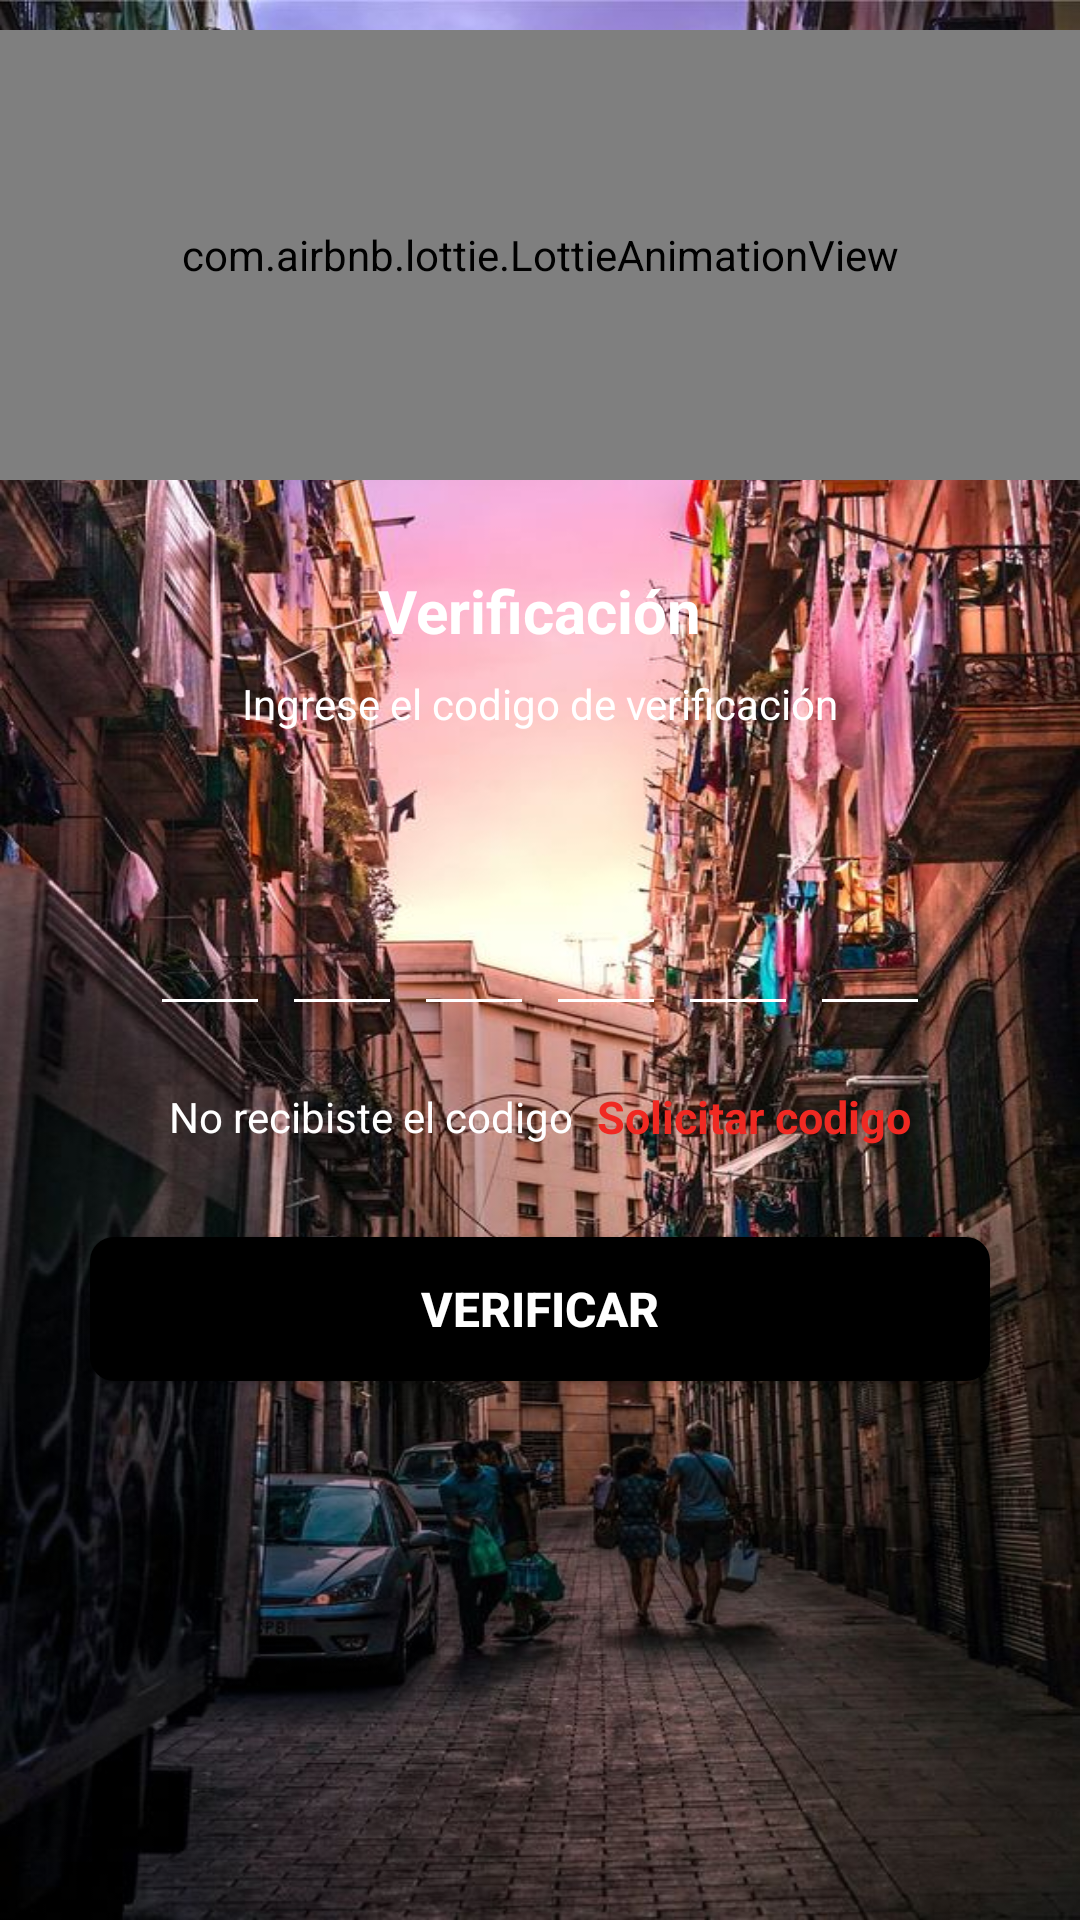

This screen was rendered from an Android layout file. Write that file and the resources it references.
<!-- AndroidManifest.xml: application theme Theme.AlarmaVecinal -->
<!-- res/layout/activity_validar_codigo.xml -->
<?xml version="1.0" encoding="utf-8"?>
<ScrollView xmlns:android="http://schemas.android.com/apk/res/android"
    xmlns:app="http://schemas.android.com/apk/res-auto"
    xmlns:tools="http://schemas.android.com/tools"
    android:layout_width="match_parent"
    android:layout_height="match_parent"
    android:overScrollMode="never"
    android:scrollbars="none"
    android:background="@drawable/fondo"
    tools:context=".ValidarCodigoActivity">

    <LinearLayout
        android:layout_width="match_parent"
        android:layout_height="wrap_content"
        android:gravity="center_horizontal"
        android:orientation="vertical">

        <com.airbnb.lottie.LottieAnimationView
            android:layout_width="match_parent"
            android:layout_height="150dp"
            android:layout_gravity="center"
            android:layout_marginTop="10dp"
            app:lottie_autoPlay="true"
            app:lottie_fileName="retrieve_message.json"
            app:lottie_imageAssetsFolder="assets"
            app:lottie_loop="true" />
        <TextView
            android:layout_width="wrap_content"
            android:layout_height="wrap_content"
            android:layout_marginTop="30dp"
            android:text="@string/otp_veritication"
            android:textColor="@color/white"
            android:textSize="20sp"
            android:textStyle="bold"/>
        <TextView
            android:layout_width="match_parent"
            android:layout_height="wrap_content"
            android:layout_marginStart="50dp"
            android:layout_marginTop="8dp"
            android:layout_marginEnd="50dp"
            android:gravity="center"
            android:text="@string/ingrese_el_codigo_otp"
            android:textColor="@color/white"
            android:textSize="14sp"/>
        <TextView
            android:id="@+id/textMobile"
            android:layout_width="match_parent"
            android:layout_height="wrap_content"
            android:layout_marginStart="50dp"
            android:layout_marginEnd="50dp"
            android:layout_marginTop="4dp"
            android:gravity="center"
            android:textColor="@color/black"
            android:textSize="14sp"
            android:textStyle="bold"/>
        <LinearLayout
            android:layout_width="match_parent"
            android:layout_height="wrap_content"
            android:layout_marginTop="30dp"
            android:gravity="center"
            android:orientation="horizontal">

            <EditText
                android:id="@+id/inputCode1"
                android:layout_width="40dp"
                android:layout_height="45dp"
                android:gravity="center"
                android:imeOptions="actionNext"
                android:importantForAutofill="no"
                android:inputType="number"
                android:maxLength="1"
                android:textColor="@color/white"
                android:textSize="24sp"
                android:textStyle="bold"
                android:backgroundTint="@color/white"
                tools:ignore="LabelFor"/>

            <EditText
                android:id="@+id/inputCode2"
                android:layout_width="40dp"
                android:layout_height="45dp"
                android:layout_marginStart="4dp"
                android:gravity="center"
                android:imeOptions="actionNext"
                android:importantForAutofill="no"
                android:inputType="number"
                android:maxLength="1"
                android:textColor="@color/white"
                android:textSize="24sp"
                android:textStyle="bold"
                android:backgroundTint="@color/white"
                tools:ignore="LabelFor"/>

            <EditText
                android:id="@+id/inputCode3"
                android:layout_width="40dp"
                android:layout_height="45dp"
                android:layout_marginStart="4dp"
                android:gravity="center"
                android:imeOptions="actionNext"
                android:importantForAutofill="no"
                android:inputType="number"
                android:maxLength="1"
                android:textColor="@color/white"
                android:textSize="24sp"
                android:textStyle="bold"
                android:backgroundTint="@color/white"
                tools:ignore="LabelFor"/>

            <EditText
                android:id="@+id/inputCode4"
                android:layout_width="40dp"
                android:layout_height="45dp"
                android:layout_marginStart="4dp"
                android:gravity="center"
                android:imeOptions="actionNext"
                android:importantForAutofill="no"
                android:inputType="number"
                android:maxLength="1"
                android:textColor="@color/white"
                android:textSize="24sp"
                android:textStyle="bold"
                android:backgroundTint="@color/white"
                tools:ignore="LabelFor"/>

            <EditText
                android:id="@+id/inputCode5"
                android:layout_width="40dp"
                android:layout_height="45dp"
                android:layout_marginStart="4dp"
                android:gravity="center"
                android:imeOptions="actionNext"
                android:importantForAutofill="no"
                android:inputType="number"
                android:maxLength="1"
                android:textColor="@color/white"
                android:textSize="24sp"
                android:textStyle="bold"
                android:backgroundTint="@color/white"
                tools:ignore="LabelFor"/>

            <EditText
                android:id="@+id/inputCode6"
                android:layout_width="40dp"
                android:layout_height="45dp"
                android:layout_marginStart="4dp"
                android:gravity="center"
                android:imeOptions="actionDone"
                android:importantForAutofill="no"
                android:inputType="number"
                android:maxLength="1"
                android:textColor="@color/white"
                android:textSize="24sp"
                android:textStyle="bold"
                android:backgroundTint="@color/white"
                tools:ignore="LabelFor"/>

        </LinearLayout>
        <LinearLayout
            android:layout_width="match_parent"
            android:layout_height="wrap_content"
            android:layout_marginTop="20dp"
            android:gravity="center"
            android:orientation="horizontal">
            <TextView
                android:layout_width="wrap_content"
                android:layout_height="wrap_content"
                android:text="@string/no_recibiste_el_codigo_otp"
                android:textColor="#fff"
                android:textSize="14sp"/>
            <TextView
                android:id="@+id/textResendOTP"
                android:layout_width="wrap_content"
                android:layout_height="wrap_content"
                android:layout_marginStart="8dp"
                android:text="@string/resend_otp"
                android:textColor="#F02922"
                android:textSize="15sp"
                android:textStyle="bold"/>

        </LinearLayout>
        <FrameLayout
            android:layout_width="match_parent"
            android:layout_height="wrap_content">
            <Button
                android:id="@+id/buttonVerify"
                android:layout_width="match_parent"
                android:layout_height="wrap_content"
                android:layout_margin="30dp"
                android:background="@drawable/background_button"
                android:text="@string/verify"
                android:textColor="#fff"
                android:textColorHint="@color/black"
                android:textSize="16sp"
                android:textStyle="bold"/>
            <ProgressBar
                android:id="@+id/progressBar"
                android:layout_width="40dp"
                android:layout_height="40dp"
                android:layout_gravity="center"
                android:visibility="gone"/>
        </FrameLayout>



    </LinearLayout>

</ScrollView>
<!-- resources referenced by this layout -->
<resources>
  <color name="black">#FF000000</color>
  <color name="white">#FFFFFFFF</color>
  <!-- drawable background_button (drawable) -->
  <?xml version="1.0" encoding="utf-8"?>
  <shape xmlns:android="http://schemas.android.com/apk/res/android"
      android:shape="rectangle">
  
      <solid android:color="#000"/>
      <corners android:radius="8dp"/>
  </shape>
  <!-- drawable fondo: jpg bitmap (drawable, 153904 bytes) -->
  <string name="ingrese_el_codigo_otp">Ingrese el codigo de verificación</string>
  <string name="no_recibiste_el_codigo_otp">No recibiste el codigo</string>
  <string name="otp_veritication">Verificación</string>
  <string name="resend_otp">Solicitar codigo</string>
  <string name="verify">VERIFICAR</string>
  <style name="Theme.AlarmaVecinal" parent="Theme.MaterialComponents.DayNight.DarkActionBar">
          
          <item name="colorPrimary">@color/black</item>
          <item name="colorPrimaryVariant">@color/purple_700</item>
          <item name="colorOnPrimary">@color/white</item>
          
          <item name="colorSecondary">@color/teal_200</item>
          <item name="colorSecondaryVariant">@color/teal_700</item>
          <item name="colorOnSecondary">@color/black</item>
          
          <item name="android:statusBarColor" tools:targetApi="l">?attr/colorPrimaryVariant</item>
          
      </style>
  <color name="purple_700">#FF3700B3</color>
  <color name="teal_200">#FF03DAC5</color>
  <color name="teal_700">#FF018786</color>
</resources>
